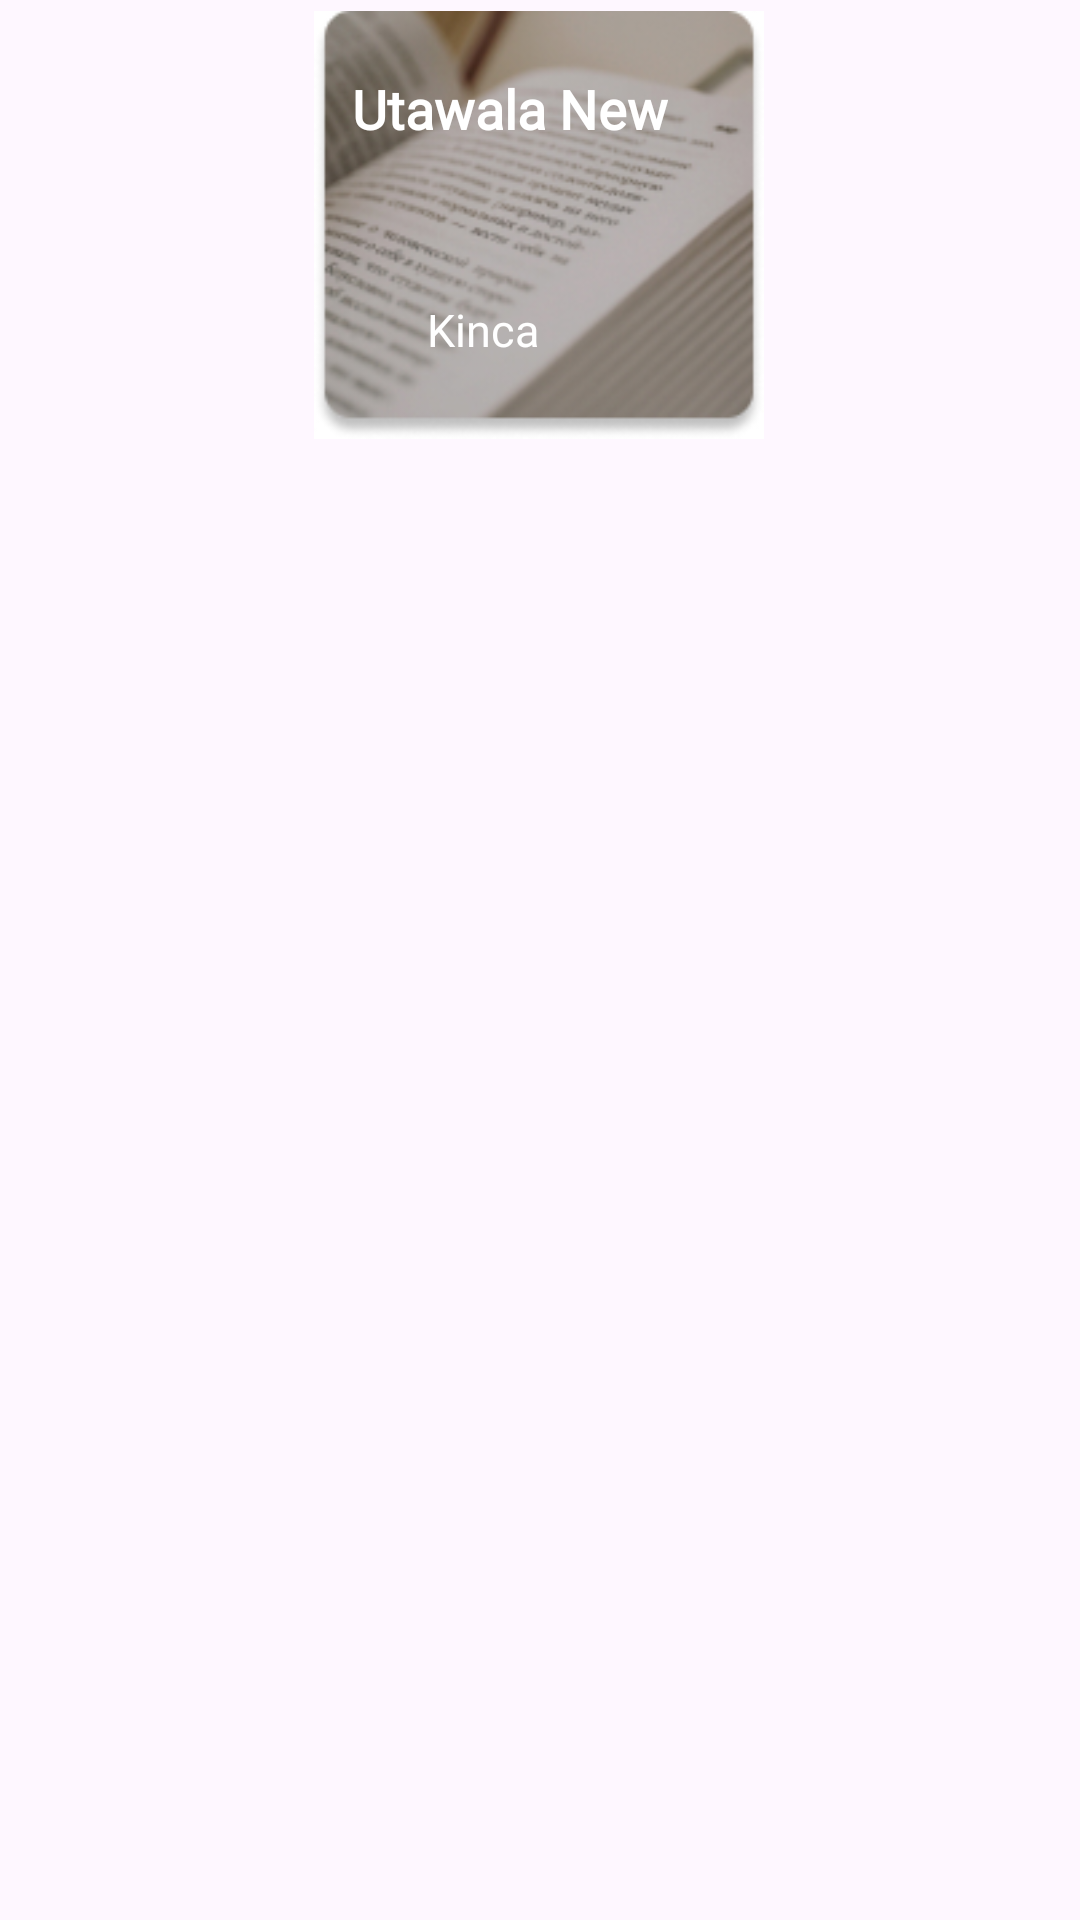

Android layout source for this screen:
<!-- AndroidManifest.xml: application theme Theme.MzaziConnectApplication -->
<!-- res/layout/shop_item.xml -->
<?xml version="1.0" encoding="utf-8"?>
<androidx.constraintlayout.widget.ConstraintLayout xmlns:android="http://schemas.android.com/apk/res/android"
    xmlns:app="http://schemas.android.com/apk/res-auto"
    xmlns:tools="http://schemas.android.com/tools"
    android:layout_width="match_parent"
    android:layout_height="wrap_content"
    android:layout_marginTop="20dp">

    <ImageView
        android:id="@+id/imgSubject"
        android:layout_width="150dp"
        android:layout_height="150dp"
        app:layout_constraintBottom_toTopOf="@+id/tvSubjectName"
        app:layout_constraintEnd_toEndOf="parent"
        app:layout_constraintHorizontal_bias="0.498"
        app:layout_constraintStart_toStartOf="parent"
        app:layout_constraintTop_toTopOf="parent"
        app:layout_constraintVertical_bias="0.0"
        app:srcCompat="@drawable/english_image" />

    <TextView
        android:id="@+id/tvSubjectName"
        android:layout_width="wrap_content"
        android:layout_height="wrap_content"
        android:layout_marginTop="24dp"
        android:text="Utawala New"
        android:textColor="@color/white"
        android:textSize="18sp"
        android:fontFamily="@font/baloobhai2_bold"
        android:textStyle="bold"
        app:layout_constraintBottom_toTopOf="@+id/imgSubject"
        app:layout_constraintEnd_toEndOf="@+id/imgSubject"
        app:layout_constraintHorizontal_bias="0.281"
        app:layout_constraintStart_toStartOf="@+id/imgSubject"
        app:layout_constraintTop_toTopOf="parent"
        app:layout_constraintVertical_bias="0.0" />

    <TextView
        android:id="@+id/tvShopLocation"
        android:layout_width="wrap_content"
        android:layout_height="wrap_content"
        android:text="Kinca"
        android:textColor="@color/white"
        android:textSize="15dp"
        android:fontFamily="@font/inter_medium"
        app:layout_constraintBottom_toBottomOf="@+id/imgSubject"
        app:layout_constraintEnd_toEndOf="@+id/imgSubject"
        app:layout_constraintHorizontal_bias="0.333"
        app:layout_constraintStart_toStartOf="@+id/imgSubject"
        app:layout_constraintTop_toTopOf="@+id/imgSubject"
        app:layout_constraintVertical_bias="0.769" />

    <ImageView
        android:id="@+id/ivlocation"
        android:layout_width="wrap_content"
        android:layout_height="wrap_content"
        android:layout_marginStart="4dp"
        app:tint="@color/white"
        app:layout_constraintBottom_toBottomOf="parent"
        app:layout_constraintStart_toStartOf="@+id/imgSubject"
        app:layout_constraintTop_toTopOf="@+id/imgSubject"
        app:layout_constraintVertical_bias="0.769"
        app:srcCompat="@drawable/baseline_location_on_24" />

</androidx.constraintlayout.widget.ConstraintLayout>
<!-- resources referenced by this layout -->
<resources>
  <color name="white">#FFFFFFFF</color>
  <!-- drawable english_image: jpg bitmap (drawable, 24124 bytes) -->
  <style name="Theme.MzaziConnectApplication" parent="Base.Theme.MzaziConnectApplication" />
  <style name="Base.Theme.MzaziConnectApplication" parent="Theme.Material3.DayNight.NoActionBar">
          
          
      </style>
</resources>
